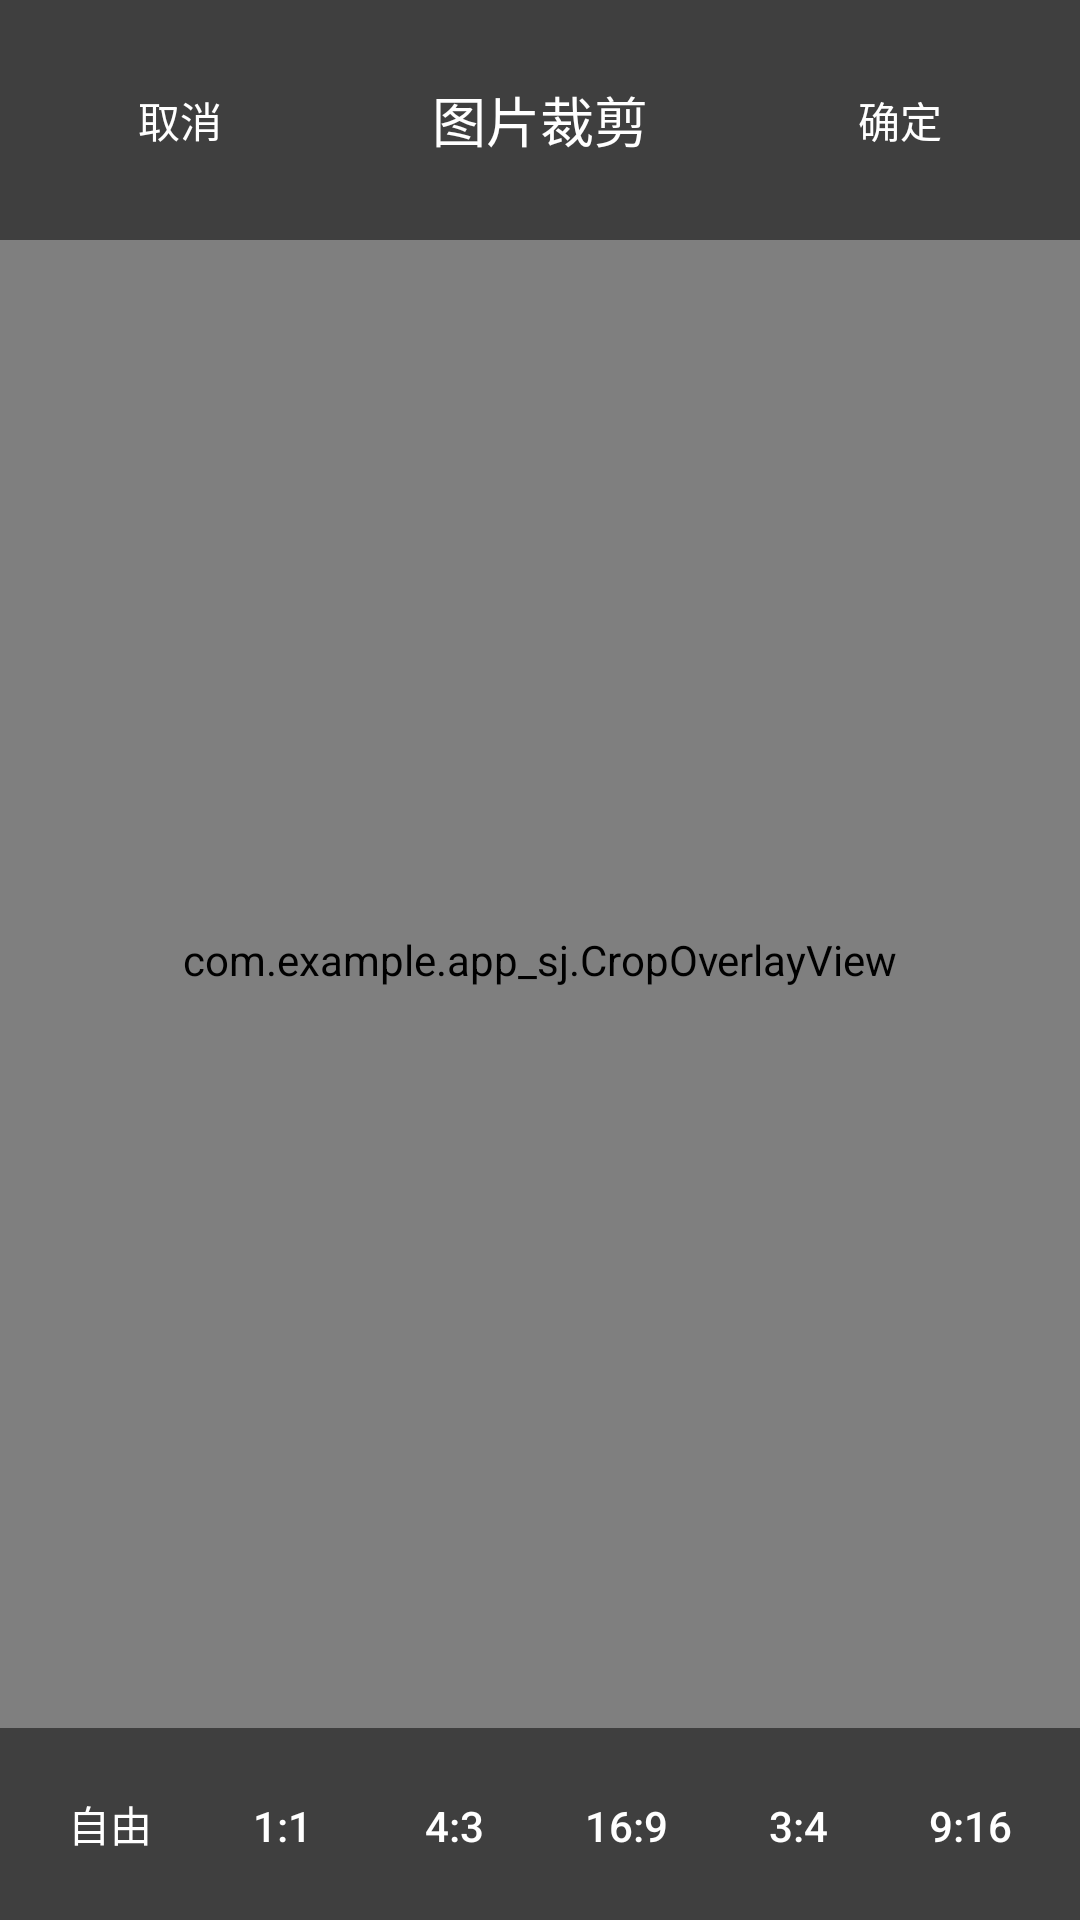

Produce the Android XML layout that renders to this screen, including the resource entries it uses.
<!-- AndroidManifest.xml: application theme Theme.App_sj -->
<!-- res/layout/activity_image_crop.xml -->
<?xml version="1.0" encoding="utf-8"?>
<RelativeLayout xmlns:android="http://schemas.android.com/apk/res/android"
    android:layout_width="match_parent"
    android:layout_height="match_parent"
    android:background="@android:color/black">

    
    <com.example.app_sj.ZoomableImageView
        android:id="@+id/ivCropImage"
        android:layout_width="match_parent"
        android:layout_height="match_parent"
        android:contentDescription="裁剪图片" />

    
    <com.example.app_sj.CropOverlayView
        android:id="@+id/cropOverlay"
        android:layout_width="match_parent"
        android:layout_height="match_parent" />

    
    <LinearLayout
        android:layout_width="match_parent"
        android:layout_height="wrap_content"
        android:background="#80000000"
        android:orientation="horizontal"
        android:padding="16dp">

        
        <Button
            android:id="@+id/btnCancel"
            android:layout_width="wrap_content"
            android:layout_height="wrap_content"
            android:text="取消"
            android:textColor="@android:color/white"
            android:background="@android:color/transparent" />

        
        <TextView
            android:layout_width="0dp"
            android:layout_height="wrap_content"
            android:layout_weight="1"
            android:text="图片裁剪"
            android:textColor="@android:color/white"
            android:textSize="18sp"
            android:gravity="center"
            android:layout_gravity="center_vertical" />

        
        <Button
            android:id="@+id/btnConfirm"
            android:layout_width="wrap_content"
            android:layout_height="wrap_content"
            android:text="确定"
            android:textColor="@android:color/white"
            android:background="@android:color/transparent" />

    </LinearLayout>

    
    <LinearLayout
        android:id="@+id/layoutRatioSelector"
        android:layout_width="match_parent"
        android:layout_height="wrap_content"
        android:background="#80000000"
        android:orientation="horizontal"
        android:padding="8dp"
        android:layout_alignParentBottom="true">

        
        <Button
            android:id="@+id/btnRatioFree"
            android:layout_width="0dp"
            android:layout_height="wrap_content"
            android:layout_weight="1"
            android:text="自由"
            android:textColor="@android:color/white"
            android:background="@android:color/transparent" />

        
        <Button
            android:id="@+id/btnRatio1_1"
            android:layout_width="0dp"
            android:layout_height="wrap_content"
            android:layout_weight="1"
            android:text="1:1"
            android:textColor="@android:color/white"
            android:background="@android:color/transparent" />

        
        <Button
            android:id="@+id/btnRatio4_3"
            android:layout_width="0dp"
            android:layout_height="wrap_content"
            android:layout_weight="1"
            android:text="4:3"
            android:textColor="@android:color/white"
            android:background="@android:color/transparent" />

        
        <Button
            android:id="@+id/btnRatio16_9"
            android:layout_width="0dp"
            android:layout_height="wrap_content"
            android:layout_weight="1"
            android:text="16:9"
            android:textColor="@android:color/white"
            android:background="@android:color/transparent" />

        
        <Button
            android:id="@+id/btnRatio3_4"
            android:layout_width="0dp"
            android:layout_height="wrap_content"
            android:layout_weight="1"
            android:text="3:4"
            android:textColor="@android:color/white"
            android:background="@android:color/transparent" />

        
        <Button
            android:id="@+id/btnRatio9_16"
            android:layout_width="0dp"
            android:layout_height="wrap_content"
            android:layout_weight="1"
            android:text="9:16"
            android:textColor="@android:color/white"
            android:background="@android:color/transparent" />

    </LinearLayout>

</RelativeLayout>
<!-- resources referenced by this layout -->
<resources>
  <style name="Theme.App_sj" parent="Base.Theme.App_sj" />
  <style name="Base.Theme.App_sj" parent="Theme.Material3.DayNight.NoActionBar">
          
          
      </style>
</resources>
